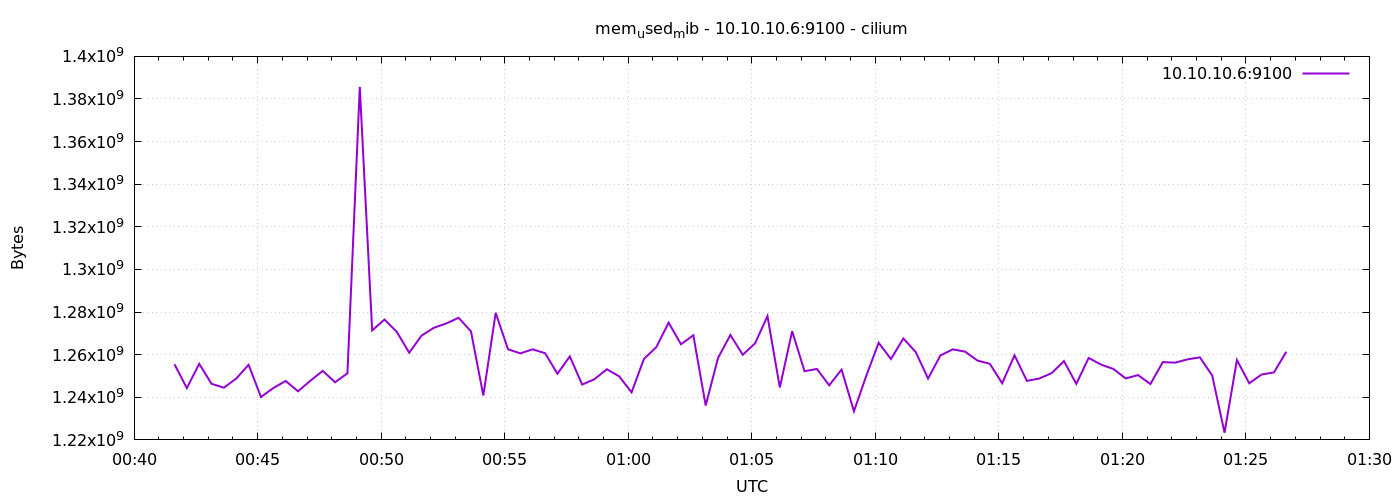

Data behind this chart, as committed beside it:
1776904898	1255505920
1776904928	1244315648
1776904958	1255714816
1776904988	1246326784
1776905018	1244504064
1776905048	1248796672
1776905078	1255256064
1776905108	1240137728
1776905138	1244344320
1776905168	1247653888
1776905198	1242832896
1776905228	1247768576
1776905258	1252397056
1776905288	1247059968
1776905318	1251246080
1776905348	1385648128
1776905378	1271390208
1776905408	1276477440
1776905438	1270681600
1776905468	1260912640
1776905498	1268957184
1776905528	1272619008
1776905558	1274667008
1776905588	1277304832
1776905618	1270939648
1776905648	1240829952
1776905678	1279623168
1776905708	1262526464
1776905738	1260613632
1776905768	1262505984
1776905798	1260691456
1776905828	1251061760
1776905858	1259180032
1776905888	1245966336
1776905918	1248497664
1776905948	1253179392
1776905978	1249808384
1776906008	1242324992
1776906038	1258008576
1776906068	1263521792
1776906098	1275019264
1776906128	1264889856
1776906158	1269100544
1776906188	1236119552
1776906218	1258475520
1776906248	1269256192
1776906278	1259954176
1776906308	1265340416
1776906338	1278111744
1776906368	1244622848
1776906398	1271005184
1776906428	1252237312
1776906458	1253302272
1776906488	1245618176
1776906518	1253003264
1776906548	1233428480
1776906578	1250119680
1776906608	1265569792
1776906638	1257955328
1776906668	1267625984
1776906698	1261256704
... 30 more rows
